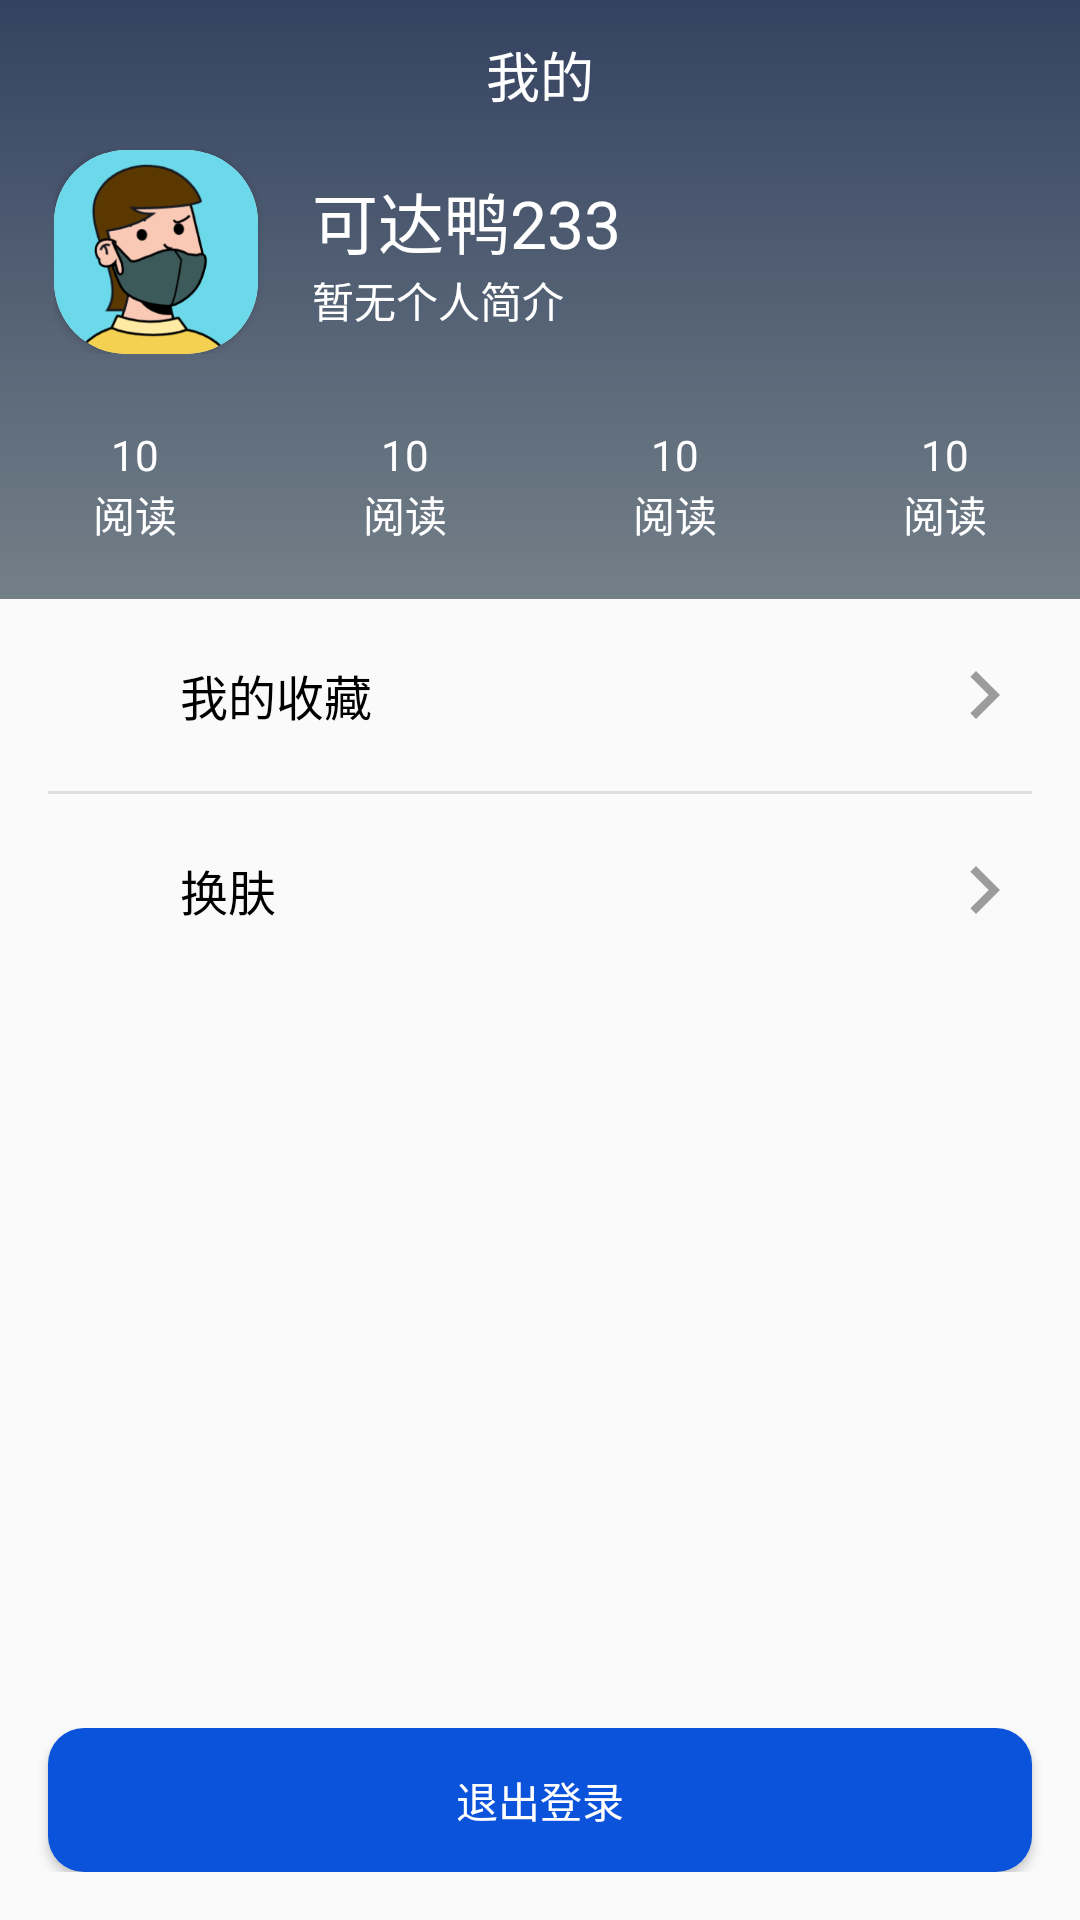

Android layout source for this screen:
<!-- AndroidManifest.xml: application theme Theme.VideoApp -->
<!-- res/layout/fragment_my.xml -->
<?xml version="1.0" encoding="utf-8"?>
<RelativeLayout xmlns:android="http://schemas.android.com/apk/res/android"
    xmlns:app="http://schemas.android.com/apk/res-auto"
    xmlns:tools="http://schemas.android.com/tools"
    android:layout_width="match_parent"
    android:layout_height="match_parent">

    <androidx.constraintlayout.widget.ConstraintLayout
        android:layout_width="match_parent"
        android:layout_height="match_parent"
        android:paddingBottom="@dimen/dimen_16dp"
        >

        <LinearLayout
            android:id="@+id/my_card_layout"
            android:layout_width="match_parent"
            android:layout_height="wrap_content"
            android:orientation="vertical"
            android:background="@drawable/my_bgcolor"
            android:paddingBottom="@dimen/dimen_18dp"
            app:layout_constraintTop_toTopOf="parent"
            >

            <RelativeLayout
                android:layout_width="match_parent"
                android:layout_height="@dimen/dimen_50dp">

                <TextView
                    android:layout_width="wrap_content"
                    android:layout_height="wrap_content"
                    android:layout_centerInParent="true"
                    android:text="我的"
                    android:textColor="@color/white"
                    android:textSize="@dimen/dimen_18sp" />
            </RelativeLayout>

            <LinearLayout
                android:layout_width="match_parent"
                android:layout_height="wrap_content"
                android:orientation="horizontal"
                android:paddingStart="@dimen/dimen_18dp"
                android:paddingEnd="@dimen/dimen_18dp">

                <androidx.cardview.widget.CardView
                    android:layout_width="@dimen/dimen_68dp"
                    android:layout_height="@dimen/dimen_68dp"
                    app:cardCornerRadius="@dimen/dimen_24dp">

                    <ImageView
                        android:layout_width="match_parent"
                        android:layout_height="match_parent"
                        android:src="@mipmap/img_head" />
                </androidx.cardview.widget.CardView>

                <LinearLayout
                    android:layout_width="match_parent"
                    android:layout_height="match_parent"
                    android:layout_marginStart="@dimen/dimen_18dp"
                    android:gravity="center_vertical"
                    android:orientation="vertical">

                    <TextView
                        android:layout_width="wrap_content"
                        android:layout_height="wrap_content"
                        android:text="可达鸭233"
                        android:textColor="@color/white"
                        android:textSize="22sp" />

                    <TextView
                        android:layout_width="wrap_content"
                        android:layout_height="wrap_content"
                        android:text="暂无个人简介"
                        android:textColor="@color/white"
                        android:textSize="@dimen/dimen_14sp" />
                </LinearLayout>
            </LinearLayout>

            <LinearLayout
                android:layout_width="match_parent"
                android:layout_height="wrap_content"
                android:orientation="horizontal"
                android:layout_marginTop="@dimen/dimen_24dp"
                >

                <LinearLayout

                    android:layout_weight="1"
                    android:layout_width="0dp"
                    android:layout_height="wrap_content"
                    android:orientation="vertical"
                    android:gravity="center_horizontal"
                    >

                    <TextView
                        android:layout_width="wrap_content"
                        android:layout_height="wrap_content"
                        android:text="10"
                        android:textColor="@color/white"
                        />

                    <TextView
                        android:layout_width="wrap_content"
                        android:layout_height="wrap_content"
                        android:text="阅读"
                        android:textColor="@color/white"
                        />
                </LinearLayout>
                <LinearLayout
                    android:layout_weight="1"
                    android:layout_width="0dp"
                    android:layout_height="wrap_content"
                    android:orientation="vertical"
                    android:gravity="center_horizontal"
                    >

                    <TextView
                        android:layout_width="wrap_content"
                        android:layout_height="wrap_content"
                        android:text="10"
                        android:textColor="@color/white"
                        />

                    <TextView
                        android:layout_width="wrap_content"
                        android:layout_height="wrap_content"
                        android:text="阅读"
                        android:textColor="@color/white"
                        />
                </LinearLayout>
                <LinearLayout
                    android:layout_weight="1"
                    android:layout_width="0dp"
                    android:layout_height="wrap_content"
                    android:orientation="vertical"
                    android:gravity="center_horizontal"
                    >

                    <TextView
                        android:layout_width="wrap_content"
                        android:layout_height="wrap_content"
                        android:text="10"
                        android:textColor="@color/white"
                        />

                    <TextView
                        android:layout_width="wrap_content"
                        android:layout_height="wrap_content"
                        android:text="阅读"
                        android:textColor="@color/white"
                        />
                </LinearLayout>
                <LinearLayout
                    android:layout_weight="1"
                    android:layout_width="0dp"
                    android:layout_height="wrap_content"
                    android:orientation="vertical"
                    android:gravity="center_horizontal"
                    >

                    <TextView
                        android:layout_width="wrap_content"
                        android:layout_height="wrap_content"
                        android:text="10"
                        android:textColor="@color/white"
                        />

                    <TextView
                        android:layout_width="wrap_content"
                        android:layout_height="wrap_content"
                        android:text="阅读"
                        android:textColor="@color/white"
                        />
                </LinearLayout>

            </LinearLayout>
        </LinearLayout>


        <RelativeLayout
            android:id="@+id/my_collect"
            android:layout_width="match_parent"
            android:layout_height="wrap_content"
            android:padding="@dimen/dimen_16dp"
            app:layout_constraintTop_toBottomOf="@id/my_card_layout"
            >
            <ImageView
                android:id="@+id/iv_my_collect"
                android:layout_width="@dimen/dimen_32dp"
                android:layout_height="@dimen/dimen_32dp"
                android:src="@drawable/ic_star"
                android:layout_alignParentStart="true"
                />

            <TextView
                android:layout_width="wrap_content"
                android:layout_height="wrap_content"
                android:layout_toEndOf="@+id/iv_my_collect"
                android:text="我的收藏"
                android:textColor="@color/black"
                android:textSize="@dimen/dimen_16sp"
                android:layout_centerInParent="true"
                android:layout_marginStart="@dimen/dimen_12dp"
                />

            <ImageView
                android:layout_width="@dimen/dimen_32dp"
                android:layout_height="@dimen/dimen_32dp"
                android:src="@drawable/ic_arrow_right"
                android:layout_alignParentRight="true"
                />
        </RelativeLayout>
        <View
            android:layout_width="match_parent"
            android:layout_height="@dimen/dimen_1dp"
            android:background="#4D9C9C9C"
            android:layout_marginStart="@dimen/dimen_16dp"
            android:layout_marginEnd="@dimen/dimen_16dp"
            app:layout_constraintTop_toBottomOf="@id/my_collect"
            />
        <RelativeLayout
            android:layout_width="match_parent"
            android:layout_height="wrap_content"
            android:padding="@dimen/dimen_16dp"
            android:layout_marginTop="@dimen/dimen_1dp"
            app:layout_constraintTop_toBottomOf="@id/my_collect"
            >
            <ImageView
                android:id="@+id/skin_change"
                android:layout_width="@dimen/dimen_32dp"
                android:layout_height="@dimen/dimen_32dp"
                android:src="@drawable/ic_star"
                android:layout_alignParentStart="true"
                />

            <TextView
                android:layout_width="wrap_content"
                android:layout_height="wrap_content"
                android:layout_toEndOf="@+id/skin_change"
                android:text="换肤"
                android:textColor="@color/black"
                android:textSize="@dimen/dimen_16sp"
                android:layout_centerInParent="true"
                android:layout_marginStart="@dimen/dimen_12dp"
                />

            <ImageView
                android:layout_width="@dimen/dimen_32dp"
                android:layout_height="@dimen/dimen_32dp"
                android:src="@drawable/ic_arrow_right"
                android:layout_alignParentRight="true"
                />
        </RelativeLayout>

        <RelativeLayout
            android:layout_width="match_parent"
            android:layout_height="wrap_content"
            app:layout_constraintBottom_toBottomOf="parent"
            >
            <Button
                android:id="@+id/log_out"
                android:layout_width="match_parent"
                android:layout_height="wrap_content"
                android:text="退出登录"
                android:textColor="@color/white"
                android:background="@drawable/shape_login_quit"
                android:layout_marginStart="@dimen/dimen_16dp"
                android:layout_marginEnd="@dimen/dimen_16dp"
                />
        </RelativeLayout>

    </androidx.constraintlayout.widget.ConstraintLayout>

</RelativeLayout>
<!-- resources referenced by this layout -->
<resources>
  <color name="black">#FF000000</color>
  <color name="white">#FFFFFFFF</color>
  <dimen name="dimen_12dp">12dp</dimen>
  <dimen name="dimen_14sp">14sp</dimen>
  <dimen name="dimen_16dp">16dp</dimen>
  <dimen name="dimen_16sp">16sp</dimen>
  <dimen name="dimen_18dp">18dp</dimen>
  <dimen name="dimen_18sp">18sp</dimen>
  <dimen name="dimen_1dp">1dp</dimen>
  <dimen name="dimen_24dp">24dp</dimen>
  <dimen name="dimen_32dp">32dp</dimen>
  <dimen name="dimen_50dp">50dp</dimen>
  <dimen name="dimen_68dp">68dp</dimen>
  <!-- drawable ic_arrow_right (drawable) -->
  <vector android:height="24dp" android:tint="#9C9C9C"
      android:viewportHeight="24" android:viewportWidth="24"
      android:width="24dp" xmlns:android="http://schemas.android.com/apk/res/android">
      <path android:fillColor="@android:color/white" android:pathData="M8.59,16.59L13.17,12 8.59,7.41 10,6l6,6 -6,6 -1.41,-1.41z"/>
  </vector>
  <!-- drawable my_bgcolor (drawable) -->
  <?xml version="1.0" encoding="utf-8"?>
  <shape xmlns:android="http://schemas.android.com/apk/res/android">
  
      <gradient
          android:angle="270"
          android:startColor="#344261"
          android:endColor="#738088"
          />
  </shape>
  <!-- drawable shape_login_quit (drawable) -->
  <?xml version="1.0" encoding="utf-8"?>
  <shape xmlns:android="http://schemas.android.com/apk/res/android" android:shape="rectangle">
      <corners android:radius="@dimen/dimen_12dp"/>
      <solid android:color="#0C53DB"/>
  
  </shape>
  <!-- mipmap img_head: png bitmap (mipmap-hdpi, 22123 bytes) -->
  <style name="Theme.VideoApp" parent="Theme.MaterialComponents.DayNight.NoActionBar.Bridge">
          
          <item name="colorPrimary">@color/purple_500</item>
          
          <item name="colorPrimaryVariant">@color/homeColor</item>
          <item name="colorOnPrimary">@color/white</item>
          
          <item name="colorSecondary">@color/teal_200</item>
          <item name="colorSecondaryVariant">@color/teal_700</item>
          <item name="colorOnSecondary">@color/black</item>
          
          <item name="android:statusBarColor" tools:targetApi="l">?attr/colorPrimaryVariant</item>
          
          <item name="android:forceDarkAllowed" tools:targetApi="q">true</item>
      </style>
  <color name="purple_500">#FF6200EE</color>
  <color name="homeColor">#344261</color>
  <color name="teal_200">#FF03DAC5</color>
  <color name="teal_700">#FF018786</color>
</resources>
